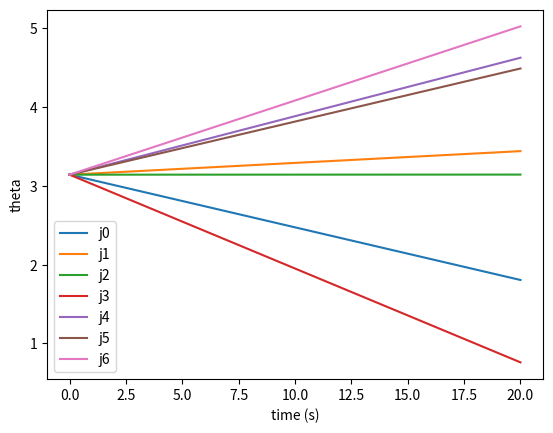

Here is the Python script that generated this plot:
import numpy as np
import math
from sympy import symbols
from numpy import linspace
from sympy import lambdify
import matplotlib.pyplot as plt

T = 20.0

s = np.array([180]*7).reshape((7,1))* (math.pi/180.0)
g = np.array([103.366,197.13,180.070,43.4309,265.11,257.271,287.9276]).reshape((7,1))* (math.pi/180.0)

t = symbols('t')
theta = (g-s)*(1/T)*t+s

for i in range(7):
	l = "j"+str(i)

	lam_theta = lambdify(t, theta[i][0], modules=['numpy'])

	x_vals = np.linspace(0,20,500)
	y_vals = lam_theta(x_vals)

	plt.plot(x_vals, y_vals, label=l)

plt.xlabel('time (s)')
plt.ylabel('theta')
plt.legend()
plt.show()
